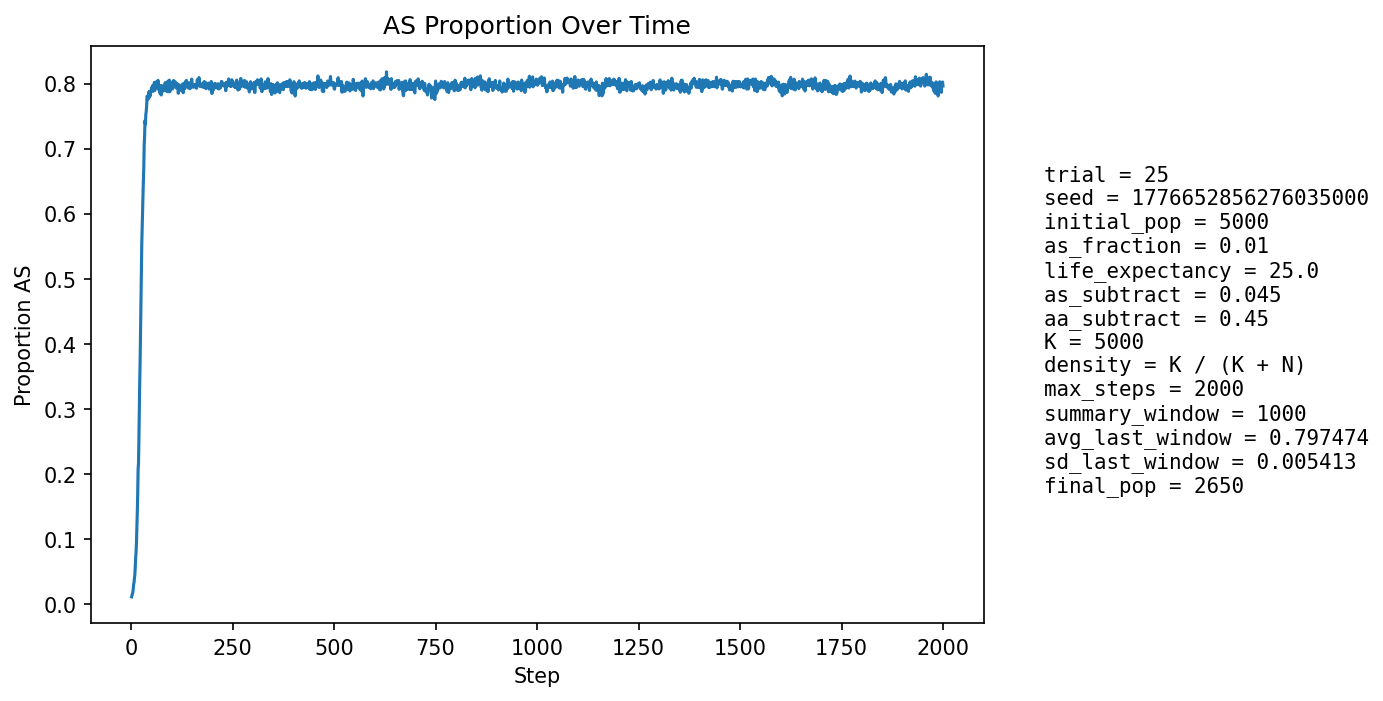

The table this chart was drawn from, first rows:
step, population_size, births, newborn_AA, newborn_AS, newborn_SS, prop_newborn_AA, prop_newborn_AS, prop_newborn_SS, prop_repro_AA, prop_repro_AS, prop_AS_population
1, 4943, 1278, 1267, 11, 0, 0.9914, 0.008607, 0.0, 0.9918, 0.008216, 0.01072
2, 4649, 1287, 1272, 14, 1, 0.9883, 0.01088, 0.000777, 0.9906, 0.009375, 0.01312
3, 4408, 1329, 1314, 15, 0, 0.9887, 0.01129, 0.0, 0.9895, 0.01053, 0.01588
4, 4005, 1189, 1177, 12, 0, 0.9899, 0.01009, 0.0, 0.9848, 0.01519, 0.01773
5, 3649, 1093, 1067, 26, 0, 0.9762, 0.02379, 0.0, 0.9812, 0.0188, 0.02302
6, 3316, 997, 964, 33, 0, 0.9669, 0.0331, 0.0, 0.978, 0.02204, 0.02986
7, 3003, 908, 885, 23, 0, 0.9747, 0.02533, 0.0, 0.9742, 0.02583, 0.03297
8, 2694, 813, 786, 27, 0, 0.9668, 0.03321, 0.0, 0.9708, 0.02919, 0.03935
9, 2403, 723, 697, 26, 0, 0.964, 0.03596, 0.0, 0.9614, 0.03863, 0.04536
10, 2125, 634, 600, 33, 1, 0.9464, 0.05205, 0.001577, 0.9456, 0.05437, 0.05647
11, 1867, 542, 505, 37, 0, 0.9317, 0.06827, 0.0, 0.9313, 0.06865, 0.07124
12, 1717, 543, 511, 30, 2, 0.9411, 0.05525, 0.003683, 0.9223, 0.07775, 0.07921
13, 1570, 520, 480, 39, 1, 0.9231, 0.075, 0.001923, 0.9113, 0.0887, 0.0949
14, 1448, 494, 443, 48, 3, 0.8968, 0.09717, 0.006073, 0.8937, 0.1063, 0.116
15, 1344, 458, 402, 56, 0, 0.8777, 0.1223, 0.0, 0.8697, 0.1303, 0.1406
16, 1260, 430, 365, 63, 2, 0.8488, 0.1465, 0.004651, 0.8514, 0.1486, 0.1683
17, 1195, 404, 324, 79, 1, 0.802, 0.1955, 0.002475, 0.83, 0.17, 0.2067
18, 1138, 383, 327, 53, 3, 0.8538, 0.1384, 0.007833, 0.8042, 0.1958, 0.2162
19, 1087, 370, 294, 73, 3, 0.7946, 0.1973, 0.008108, 0.7621, 0.2379, 0.253
20, 1051, 360, 260, 96, 4, 0.7222, 0.2667, 0.01111, 0.7192, 0.2808, 0.3026
21, 1022, 357, 240, 99, 18, 0.6723, 0.2773, 0.05042, 0.6644, 0.3356, 0.3415
22, 1010, 345, 237, 100, 8, 0.687, 0.2899, 0.02319, 0.6434, 0.3566, 0.3733
23, 987, 339, 209, 111, 19, 0.6165, 0.3274, 0.05605, 0.6093, 0.3907, 0.4195
24, 990, 342, 190, 134, 18, 0.5556, 0.3918, 0.05263, 0.555, 0.445, 0.4707
25, 1010, 344, 191, 139, 14, 0.5552, 0.4041, 0.0407, 0.5073, 0.4927, 0.505
26, 1018, 347, 170, 155, 22, 0.4899, 0.4467, 0.0634, 0.4652, 0.5348, 0.5521
27, 1032, 347, 172, 150, 25, 0.4957, 0.4323, 0.07205, 0.4258, 0.5742, 0.5785
28, 1045, 356, 168, 150, 38, 0.4719, 0.4213, 0.1067, 0.3814, 0.6186, 0.6038
29, 1075, 367, 169, 164, 34, 0.4605, 0.4469, 0.09264, 0.3468, 0.6532, 0.6279
30, 1091, 382, 164, 164, 54, 0.4293, 0.4293, 0.1414, 0.3039, 0.6961, 0.6499
31, 1133, 395, 166, 186, 43, 0.4203, 0.4709, 0.1089, 0.2765, 0.7235, 0.6717
32, 1159, 401, 144, 206, 51, 0.3591, 0.5137, 0.1272, 0.2561, 0.7439, 0.7058
33, 1184, 411, 147, 195, 69, 0.3577, 0.4745, 0.1679, 0.2352, 0.7648, 0.7188
34, 1199, 418, 130, 201, 87, 0.311, 0.4809, 0.2081, 0.2147, 0.7853, 0.7431
35, 1269, 436, 165, 214, 57, 0.3784, 0.4908, 0.1307, 0.2019, 0.7981, 0.7376
36, 1295, 448, 155, 219, 74, 0.346, 0.4888, 0.1652, 0.1868, 0.8132, 0.7521
37, 1341, 459, 162, 229, 68, 0.3529, 0.4989, 0.1481, 0.1765, 0.8235, 0.7569
38, 1371, 466, 158, 229, 79, 0.3391, 0.4914, 0.1695, 0.1692, 0.8308, 0.7651
39, 1406, 482, 143, 248, 91, 0.2967, 0.5145, 0.1888, 0.1661, 0.8339, 0.7802
40, 1451, 496, 153, 250, 93, 0.3085, 0.504, 0.1875, 0.1619, 0.8381, 0.7808
41, 1496, 512, 170, 247, 95, 0.332, 0.4824, 0.1855, 0.1576, 0.8424, 0.7767
42, 1541, 524, 180, 257, 87, 0.3435, 0.4905, 0.166, 0.1527, 0.8473, 0.7761
43, 1572, 534, 169, 268, 97, 0.3165, 0.5019, 0.1816, 0.1461, 0.8539, 0.7856
44, 1628, 543, 176, 282, 85, 0.3241, 0.5193, 0.1565, 0.1415, 0.8585, 0.7875
45, 1661, 552, 193, 258, 101, 0.3496, 0.4674, 0.183, 0.1407, 0.8593, 0.779
46, 1701, 567, 182, 287, 98, 0.321, 0.5062, 0.1728, 0.1429, 0.8571, 0.7878
47, 1746, 580, 200, 283, 97, 0.3448, 0.4879, 0.1672, 0.1416, 0.8584, 0.7812
48, 1779, 594, 194, 294, 106, 0.3266, 0.4949, 0.1785, 0.1398, 0.8602, 0.7864
49, 1831, 599, 200, 312, 87, 0.3339, 0.5209, 0.1452, 0.1416, 0.8584, 0.7881
50, 1852, 610, 192, 306, 112, 0.3148, 0.5016, 0.1836, 0.1393, 0.8607, 0.7932
51, 1896, 619, 202, 311, 106, 0.3263, 0.5024, 0.1712, 0.1403, 0.8597, 0.7922
52, 1925, 628, 201, 316, 111, 0.3201, 0.5032, 0.1768, 0.1386, 0.8614, 0.7948
53, 1945, 643, 199, 311, 133, 0.3095, 0.4837, 0.2068, 0.1371, 0.8629, 0.7969
54, 1977, 653, 222, 300, 131, 0.34, 0.4594, 0.2006, 0.1356, 0.8644, 0.7881
55, 2000, 661, 215, 317, 129, 0.3253, 0.4796, 0.1952, 0.1345, 0.8655, 0.792
56, 2051, 669, 215, 348, 106, 0.3214, 0.5202, 0.1584, 0.1335, 0.8665, 0.7957
57, 2056, 674, 202, 333, 139, 0.2997, 0.4941, 0.2062, 0.1325, 0.8675, 0.8016
58, 2091, 677, 234, 318, 125, 0.3456, 0.4697, 0.1846, 0.1349, 0.8651, 0.7891
59, 2117, 683, 208, 357, 118, 0.3045, 0.5227, 0.1728, 0.1364, 0.8636, 0.8016
60, 2139, 696, 209, 350, 137, 0.3003, 0.5029, 0.1968, 0.1354, 0.8646, 0.8022
... 1,940 more rows
